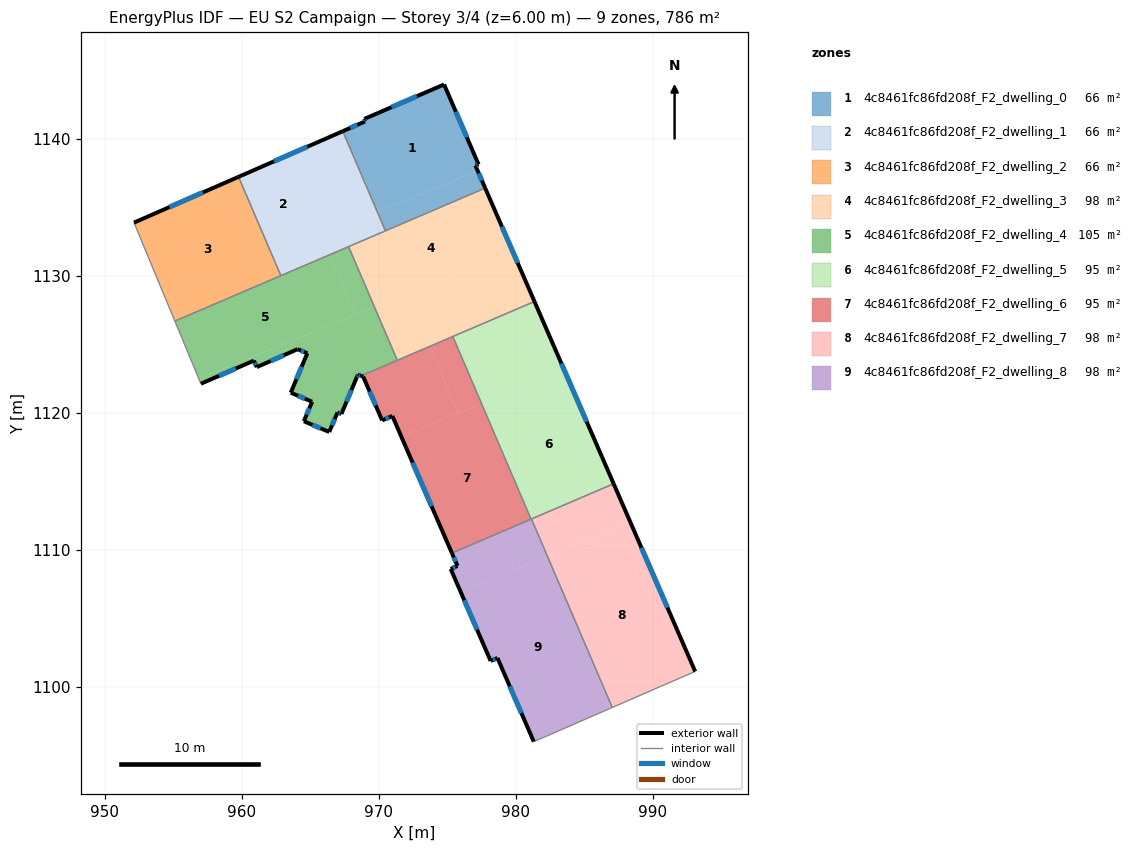
=== STOREY PLAN SPEC (per zone: floor XY polygon, exterior-wall plan segments, windows/doors) ===
zone 1: 4c8461fc86fd208f_F2_dwelling_0  (65.5 m²)
  floor: (974.77, 1143.98) (977.29, 1138.13) (977.06, 1138.05) (977.22, 1137.67) (969.89, 1134.68) (967.37, 1140.56) (968.99, 1141.27) (968.94, 1141.46)
  floor: (977.22, 1137.67) (977.77, 1136.41) (970.49, 1133.29) (969.89, 1134.68)
  exterior wall: (977.29, 1138.13) – (974.77, 1143.98)  [6.4 m]
    window: (976.43, 1140.12) – (975.63, 1141.99)  [1.9 m²]
  exterior wall: (977.06, 1138.05) – (977.29, 1138.13)  [0.2 m]
    window: (977.14, 1138.08) – (977.21, 1138.10)  [0.1 m²]
  exterior wall: (977.77, 1136.41) – (977.06, 1138.05)  [1.8 m]
    window: (977.53, 1136.97) – (977.30, 1137.49)  [0.5 m²]
  exterior wall: (968.99, 1141.27) – (967.37, 1140.56)  [1.8 m]
    window: (968.44, 1141.03) – (967.92, 1140.80)  [0.5 m²]
  exterior wall: (968.94, 1141.46) – (968.99, 1141.27)  [0.2 m]
    window: (968.96, 1141.39) – (968.97, 1141.33)  [0.1 m²]
  exterior wall: (974.77, 1143.98) – (968.94, 1141.46)  [6.4 m]
    window: (972.79, 1143.12) – (970.92, 1142.31)  [1.9 m²]
  interior walls: 2
zone 2: 4c8461fc86fd208f_F2_dwelling_1  (65.5 m²)
  floor: (969.89, 1134.68) (970.49, 1133.29) (966.46, 1131.56) (965.86, 1133.04)
  floor: (967.37, 1140.56) (969.89, 1134.68) (966.25, 1133.20) (963.87, 1139.03)
  floor: (963.87, 1139.03) (966.25, 1133.20) (962.20, 1131.54) (959.76, 1137.23)
  floor: (965.86, 1133.04) (966.46, 1131.56) (962.85, 1130.01) (962.20, 1131.54)
  exterior wall: (967.37, 1140.56) – (959.76, 1137.23)  [8.3 m]
    window: (964.78, 1139.43) – (962.35, 1138.36)  [2.5 m²]
  interior walls: 4
zone 3: 4c8461fc86fd208f_F2_dwelling_2  (65.5 m²)
  floor: (959.76, 1137.23) (962.85, 1130.01) (955.11, 1126.69) (952.12, 1133.89)
  exterior wall: (959.76, 1137.23) – (952.12, 1133.89)  [8.3 m]
    window: (957.16, 1136.09) – (954.72, 1135.02)  [2.6 m²]
  interior walls: 3
zone 4: 4c8461fc86fd208f_F2_dwelling_3  (98.3 m²)
  floor: (979.76, 1131.83) (981.37, 1128.12) (973.77, 1124.87) (972.19, 1128.74)
  floor: (977.77, 1136.41) (979.76, 1131.83) (969.69, 1127.72) (967.80, 1132.13)
  floor: (972.19, 1128.74) (973.77, 1124.87) (971.35, 1123.83) (969.69, 1127.72)
  exterior wall: (981.37, 1128.12) – (977.77, 1136.41)  [9.0 m]
    window: (980.15, 1130.94) – (979.00, 1133.59)  [2.8 m²]
  interior walls: 5
zone 5: 4c8461fc86fd208f_F2_dwelling_4  (105.4 m²)
  floor: (966.46, 1131.56) (968.27, 1127.14) (956.86, 1122.48) (955.11, 1126.69)
  floor: (969.69, 1127.72) (971.35, 1123.83) (968.71, 1122.70) (968.48, 1122.79) (968.38, 1122.55) (967.27, 1119.91) (966.99, 1120.03) (966.38, 1118.59) (964.53, 1119.38) (965.13, 1120.80) (963.57, 1121.47) (964.78, 1124.35) (964.08, 1124.64) (961.09, 1123.33) (960.88, 1123.81) (957.01, 1122.12) (956.86, 1122.48)
  floor: (967.80, 1132.13) (969.69, 1127.72) (968.27, 1127.14) (966.46, 1131.56)
  exterior wall: (960.88, 1123.81) – (961.09, 1123.33)  [0.5 m]
    window: (960.95, 1123.65) – (961.02, 1123.49)  [0.2 m²]
  exterior wall: (957.01, 1122.12) – (960.88, 1123.81)  [4.2 m]
    window: (958.33, 1122.69) – (959.56, 1123.23)  [1.3 m²]
  exterior wall: (968.48, 1122.79) – (968.71, 1122.70)  [0.3 m]
    window: (968.56, 1122.76) – (968.63, 1122.73)  [0.1 m²]
  exterior wall: (968.38, 1122.55) – (968.48, 1122.79)  [0.3 m]
    window: (968.41, 1122.63) – (968.44, 1122.71)  [0.1 m²]
  exterior wall: (967.27, 1119.91) – (968.38, 1122.55)  [2.9 m]
    window: (967.65, 1120.81) – (968.00, 1121.65)  [0.9 m²]
  exterior wall: (966.99, 1120.03) – (967.27, 1119.91)  [0.3 m]
    window: (967.08, 1119.99) – (967.17, 1119.95)  [0.1 m²]
  exterior wall: (966.38, 1118.59) – (966.99, 1120.03)  [1.6 m]
    window: (966.59, 1119.08) – (966.78, 1119.54)  [0.5 m²]
  exterior wall: (964.53, 1119.38) – (966.38, 1118.59)  [2.0 m]
    window: (965.16, 1119.11) – (965.75, 1118.86)  [0.6 m²]
  exterior wall: (965.13, 1120.80) – (964.53, 1119.38)  [1.5 m]
    window: (964.93, 1120.32) – (964.73, 1119.87)  [0.5 m²]
  exterior wall: (963.57, 1121.47) – (965.13, 1120.80)  [1.7 m]
    window: (964.10, 1121.24) – (964.60, 1121.03)  [0.5 m²]
  exterior wall: (964.78, 1124.35) – (963.57, 1121.47)  [3.1 m]
    window: (964.37, 1123.37) – (963.98, 1122.45)  [1.0 m²]
  exterior wall: (964.08, 1124.64) – (964.78, 1124.35)  [0.8 m]
    window: (964.32, 1124.54) – (964.54, 1124.45)  [0.2 m²]
  exterior wall: (961.09, 1123.33) – (964.08, 1124.64)  [3.3 m]
    window: (962.11, 1123.78) – (963.06, 1124.20)  [1.0 m²]
  interior walls: 5
zone 6: 4c8461fc86fd208f_F2_dwelling_5  (94.7 m²)
  floor: (983.55, 1123.12) (987.16, 1114.81) (981.15, 1112.24) (977.68, 1120.73)
  floor: (981.37, 1128.12) (983.55, 1123.12) (977.51, 1120.66) (975.41, 1125.57)
  floor: (977.68, 1120.73) (981.15, 1112.24) (981.12, 1112.23) (977.51, 1120.66)
  exterior wall: (987.16, 1114.81) – (981.37, 1128.12)  [14.5 m]
    window: (985.19, 1119.34) – (983.34, 1123.59)  [4.4 m²]
  interior walls: 4
zone 7: 4c8461fc86fd208f_F2_dwelling_6  (94.7 m²)
  floor: (973.77, 1124.87) (975.78, 1119.95) (971.64, 1118.27) (970.99, 1119.76) (970.25, 1119.44) (968.86, 1122.64) (968.71, 1122.70)
  floor: (977.51, 1120.66) (981.12, 1112.23) (975.34, 1109.75) (971.64, 1118.27)
  floor: (975.41, 1125.57) (977.51, 1120.66) (975.78, 1119.95) (973.77, 1124.87)
  exterior wall: (970.99, 1119.76) – (975.34, 1109.75)  [10.9 m]
    window: (972.47, 1116.36) – (973.86, 1113.16)  [3.3 m²]
  exterior wall: (970.25, 1119.44) – (970.99, 1119.76)  [0.8 m]
    window: (970.50, 1119.55) – (970.74, 1119.66)  [0.2 m²]
  exterior wall: (968.86, 1122.64) – (970.25, 1119.44)  [3.5 m]
    window: (969.33, 1121.55) – (969.78, 1120.53)  [1.1 m²]
  exterior wall: (968.71, 1122.70) – (968.86, 1122.64)  [0.2 m]
  interior walls: 4
zone 8: 4c8461fc86fd208f_F2_dwelling_7  (98.3 m²)
  floor: (988.39, 1111.98) (993.11, 1101.10) (990.60, 1100.02) (987.05, 1098.47) (984.34, 1104.80) (982.41, 1109.54)
  floor: (987.16, 1114.81) (988.39, 1111.98) (982.33, 1109.50) (981.15, 1112.24)
  floor: (982.41, 1109.54) (984.34, 1104.80) (982.33, 1109.50)
  exterior wall: (993.11, 1101.10) – (987.16, 1114.81)  [14.9 m]
    window: (991.09, 1105.77) – (989.18, 1110.15)  [4.6 m²]
  interior walls: 4
zone 9: 4c8461fc86fd208f_F2_dwelling_8  (98.2 m²)
  floor: (981.15, 1112.24) (982.27, 1109.48) (975.98, 1106.91) (975.26, 1108.59) (975.75, 1108.81) (975.34, 1109.75)
  floor: (982.33, 1109.50) (984.34, 1104.80) (986.94, 1098.42) (982.30, 1096.39) (981.32, 1095.98) (978.67, 1102.09) (978.17, 1101.87) (975.98, 1106.91)
  floor: (984.34, 1104.80) (987.05, 1098.47) (986.94, 1098.42)
  floor: (981.25, 1111.99) (982.33, 1109.50) (982.27, 1109.48)
  exterior wall: (975.26, 1108.59) – (978.17, 1101.87)  [7.3 m]
    window: (976.25, 1106.30) – (977.18, 1104.16)  [2.2 m²]
  exterior wall: (975.75, 1108.81) – (975.26, 1108.59)  [0.5 m]
    window: (975.58, 1108.73) – (975.42, 1108.66)  [0.2 m²]
  exterior wall: (975.34, 1109.75) – (975.75, 1108.81)  [1.0 m]
    window: (975.48, 1109.43) – (975.61, 1109.13)  [0.3 m²]
  exterior wall: (978.67, 1102.09) – (981.32, 1095.98)  [6.7 m]
    window: (979.57, 1100.01) – (980.42, 1098.06)  [2.0 m²]
  exterior wall: (978.17, 1101.87) – (978.67, 1102.09)  [0.5 m]
    window: (978.34, 1101.95) – (978.50, 1102.02)  [0.2 m²]
  interior walls: 5

=== DERIVED (storey summary) ===
Building: EU S2 Campaign
Storey: 3 of 4  (floor level z = 6.00 m)
Storey gross floor area: 786.1 m²
Zones on this storey: 9
  - 4c8461fc86fd208f_F2_dwelling_0: floor 65.5 m²; exterior wall 16.7 m (50.1 m²); 6 window(s) 5.1 m²; WWR 10.2%
  - 4c8461fc86fd208f_F2_dwelling_1: floor 65.5 m²; exterior wall 8.3 m (24.9 m²); 1 window(s) 2.5 m²; WWR 10.2%
  - 4c8461fc86fd208f_F2_dwelling_2: floor 65.5 m²; exterior wall 8.3 m (25.0 m²); 1 window(s) 2.6 m²; WWR 10.2%
  - 4c8461fc86fd208f_F2_dwelling_3: floor 98.3 m²; exterior wall 9.0 m (27.1 m²); 1 window(s) 2.8 m²; WWR 10.2%
  - 4c8461fc86fd208f_F2_dwelling_4: floor 105.4 m²; exterior wall 22.4 m (67.2 m²); 13 window(s) 6.9 m²; WWR 10.2%
  - 4c8461fc86fd208f_F2_dwelling_5: floor 94.7 m²; exterior wall 14.5 m (43.5 m²); 1 window(s) 4.4 m²; WWR 10.2%
  - 4c8461fc86fd208f_F2_dwelling_6: floor 94.7 m²; exterior wall 15.4 m (46.1 m²); 3 window(s) 4.7 m²; WWR 10.1%
  - 4c8461fc86fd208f_F2_dwelling_7: floor 98.3 m²; exterior wall 14.9 m (44.8 m²); 1 window(s) 4.6 m²; WWR 10.2%
  - 4c8461fc86fd208f_F2_dwelling_8: floor 98.2 m²; exterior wall 16.1 m (48.3 m²); 5 window(s) 4.9 m²; WWR 10.2%
Zone adjacency (shared interzone walls):
  - 4c8461fc86fd208f_F2_dwelling_0 ↔ 4c8461fc86fd208f_F2_dwelling_1
  - 4c8461fc86fd208f_F2_dwelling_0 ↔ 4c8461fc86fd208f_F2_dwelling_3
  - 4c8461fc86fd208f_F2_dwelling_1 ↔ 4c8461fc86fd208f_F2_dwelling_2
  - 4c8461fc86fd208f_F2_dwelling_1 ↔ 4c8461fc86fd208f_F2_dwelling_3
  - 4c8461fc86fd208f_F2_dwelling_1 ↔ 4c8461fc86fd208f_F2_dwelling_4
  - 4c8461fc86fd208f_F2_dwelling_2 ↔ 4c8461fc86fd208f_F2_dwelling_4
  - 4c8461fc86fd208f_F2_dwelling_3 ↔ 4c8461fc86fd208f_F2_dwelling_4
  - 4c8461fc86fd208f_F2_dwelling_3 ↔ 4c8461fc86fd208f_F2_dwelling_5
  - 4c8461fc86fd208f_F2_dwelling_3 ↔ 4c8461fc86fd208f_F2_dwelling_6
  - 4c8461fc86fd208f_F2_dwelling_4 ↔ 4c8461fc86fd208f_F2_dwelling_6
  - 4c8461fc86fd208f_F2_dwelling_5 ↔ 4c8461fc86fd208f_F2_dwelling_6
  - 4c8461fc86fd208f_F2_dwelling_5 ↔ 4c8461fc86fd208f_F2_dwelling_7
  - 4c8461fc86fd208f_F2_dwelling_5 ↔ 4c8461fc86fd208f_F2_dwelling_8
  - 4c8461fc86fd208f_F2_dwelling_6 ↔ 4c8461fc86fd208f_F2_dwelling_8
  - 4c8461fc86fd208f_F2_dwelling_7 ↔ 4c8461fc86fd208f_F2_dwelling_8